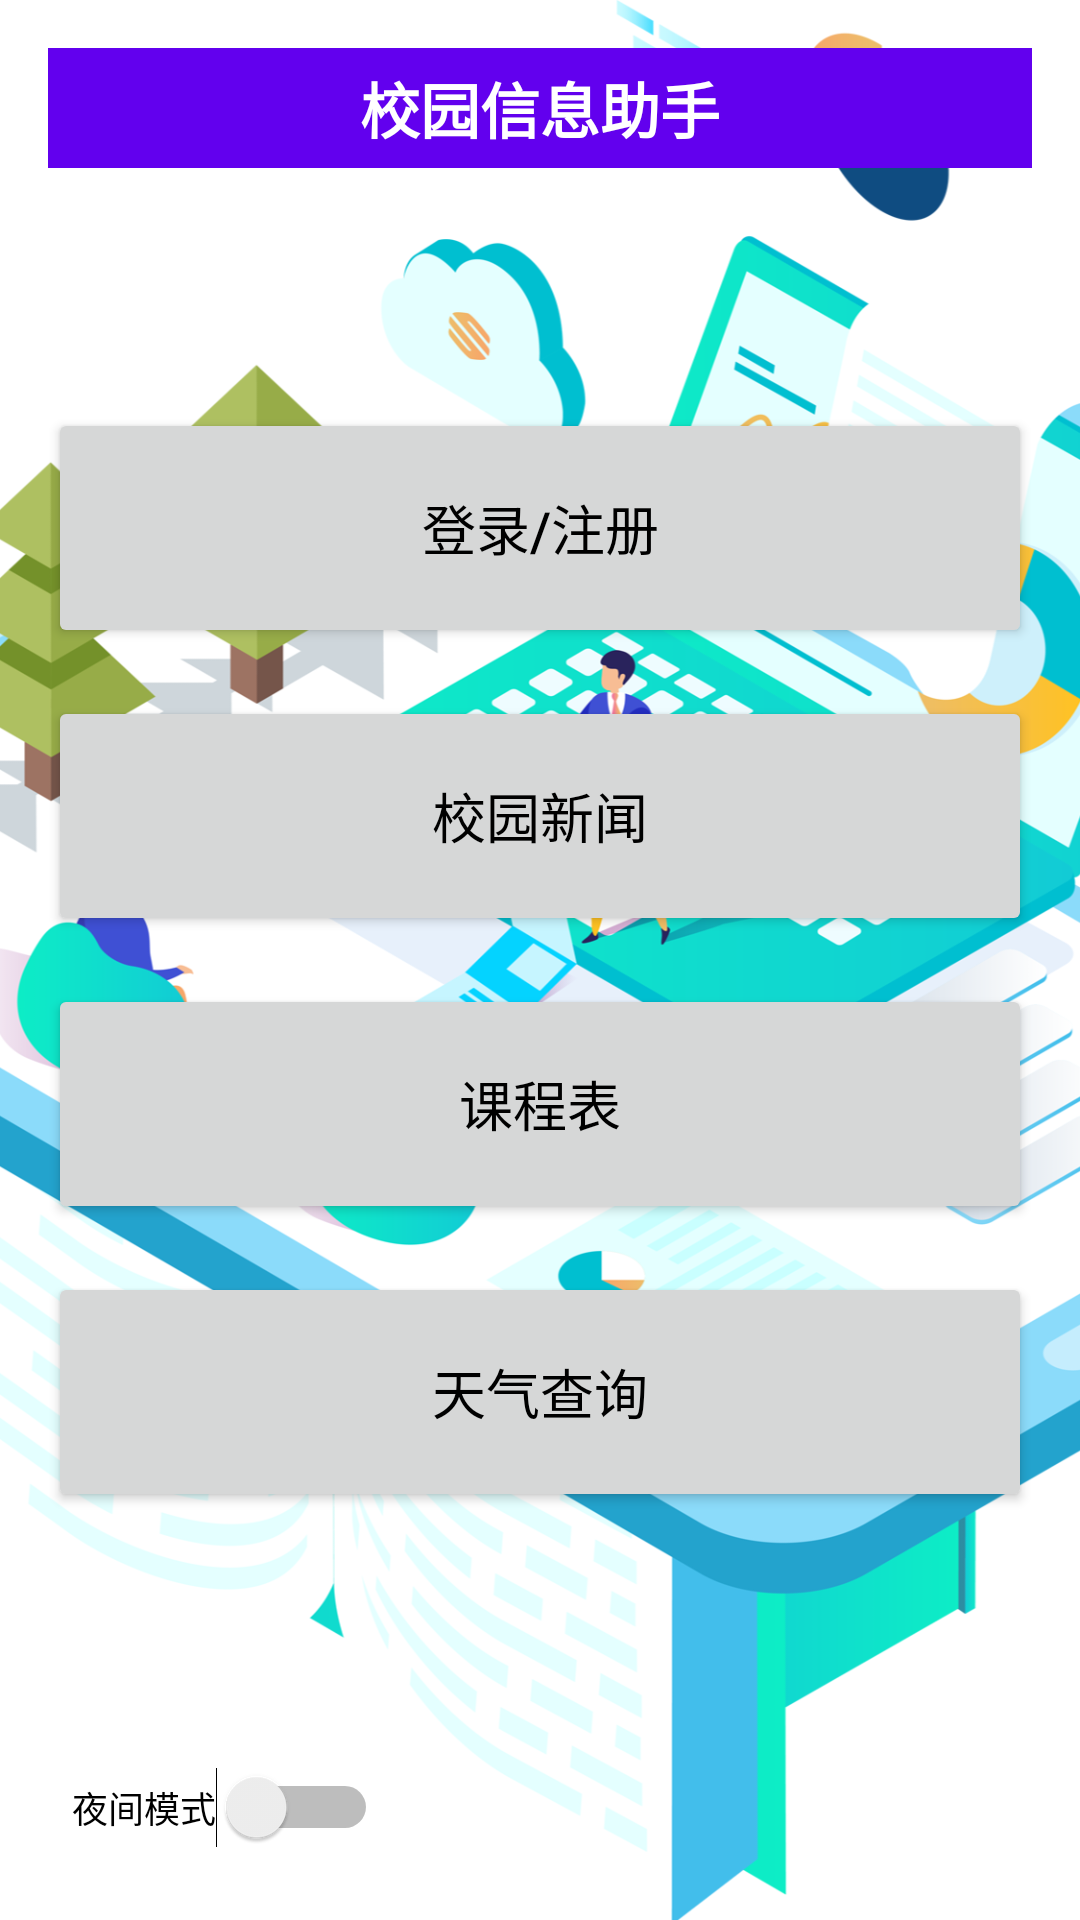

Write the Android layout XML for this screen, with the resource values it uses.
<!-- AndroidManifest.xml: application theme Theme.CampusInfoApp -->
<!-- res/layout/activity_main.xml -->
<?xml version="1.0" encoding="utf-8"?>
<androidx.constraintlayout.widget.ConstraintLayout
    xmlns:android="http://schemas.android.com/apk/res/android"
    xmlns:app="http://schemas.android.com/apk/res-auto"
    android:layout_width="match_parent"
    android:layout_height="match_parent"
    android:background="@drawable/bce"
    android:padding="16dp">

    
    <View
        android:id="@+id/topBar"
        android:layout_width="0dp"
        android:layout_height="40dp"
        android:background="?attr/topBarColor"
        app:layout_constraintTop_toTopOf="parent"
        app:layout_constraintStart_toStartOf="parent"
        app:layout_constraintEnd_toEndOf="parent"/>

    
    <TextView
        android:id="@+id/titleText"
        android:layout_width="wrap_content"
        android:layout_height="wrap_content"
        android:text="校园信息助手"
        android:textSize="20sp"
        android:textStyle="bold"
        android:textColor="@android:color/white"
        app:layout_constraintTop_toTopOf="@id/topBar"
        app:layout_constraintBottom_toBottomOf="@id/topBar"
        app:layout_constraintStart_toStartOf="parent"
        app:layout_constraintEnd_toEndOf="parent"/>

    
    <Button
        android:id="@+id/btnLoginMain"
        android:layout_width="0dp"
        android:layout_height="80dp"
        android:text="登录/注册"
        android:textSize="18sp"
        app:layout_constraintTop_toTopOf="parent"
        app:layout_constraintStart_toStartOf="parent"
        app:layout_constraintEnd_toEndOf="parent"
        android:layout_marginTop="120dp"/> 

    
    <Button
        android:id="@+id/btnNewsMain"
        android:layout_width="0dp"
        android:layout_height="80dp"
        android:text="校园新闻"
        android:textSize="18sp"
        app:layout_constraintTop_toBottomOf="@id/btnLoginMain"
        app:layout_constraintStart_toStartOf="parent"
        app:layout_constraintEnd_toEndOf="parent"
        android:layout_marginTop="16dp"/>

    
    <Button
        android:id="@+id/btnScheduleMain"
        android:layout_width="0dp"
        android:layout_height="80dp"
        android:text="课程表"
        android:textSize="18sp"
        app:layout_constraintTop_toBottomOf="@id/btnNewsMain"
        app:layout_constraintStart_toStartOf="parent"
        app:layout_constraintEnd_toEndOf="parent"
        android:layout_marginTop="16dp"/>

    
    <Button
        android:id="@+id/btnWeatherMain"
        android:layout_width="0dp"
        android:layout_height="80dp"
        android:text="天气查询"
        android:textSize="18sp"
        app:layout_constraintTop_toBottomOf="@id/btnScheduleMain"
        app:layout_constraintStart_toStartOf="parent"
        app:layout_constraintEnd_toEndOf="parent"
        android:layout_marginTop="16dp"/>

    
    <Switch
        android:id="@+id/switchNightMode"
        android:layout_width="wrap_content"
        android:layout_height="wrap_content"
        android:text="夜间模式"
        android:textSize="12sp"
        android:layout_marginStart="8dp"
        android:layout_marginBottom="8dp"
        app:layout_constraintBottom_toBottomOf="parent"
        app:layout_constraintStart_toStartOf="parent"/>
</androidx.constraintlayout.widget.ConstraintLayout>
<!-- resources referenced by this layout -->
<resources>
  <!-- drawable bce: png bitmap (drawable, 454857 bytes) -->
  <style name="Theme.CampusInfoApp" parent="Theme.MaterialComponents.DayNight.NoActionBar">
  
          
          <item name="colorPrimary">@color/purple_500</item>
          <item name="colorPrimaryVariant">@color/purple_700</item>
          <item name="colorOnPrimary">@color/white</item>
  
          
  
          <item name="colorOnSecondary">@color/black</item>
  
          
          <item name="android:statusBarColor" tools:targetApi="l">?attr/colorPrimaryVariant</item>
  
          
          <item name="android:windowBackground">@color/white</item>
          <item name="android:textColorPrimary">@color/black</item>
          <item name="android:textColorSecondary">@color/black</item>
  
          
          <item name="topBarColor">@color/topBarDayColor</item>
  
      </style>
  <color name="purple_500">#6200EE</color>
  <color name="purple_700">#3700B3</color>
  <color name="white">#FFFFFF</color>
  <color name="black">#000000</color>
  <color name="topBarDayColor">#6200EE</color>
</resources>
